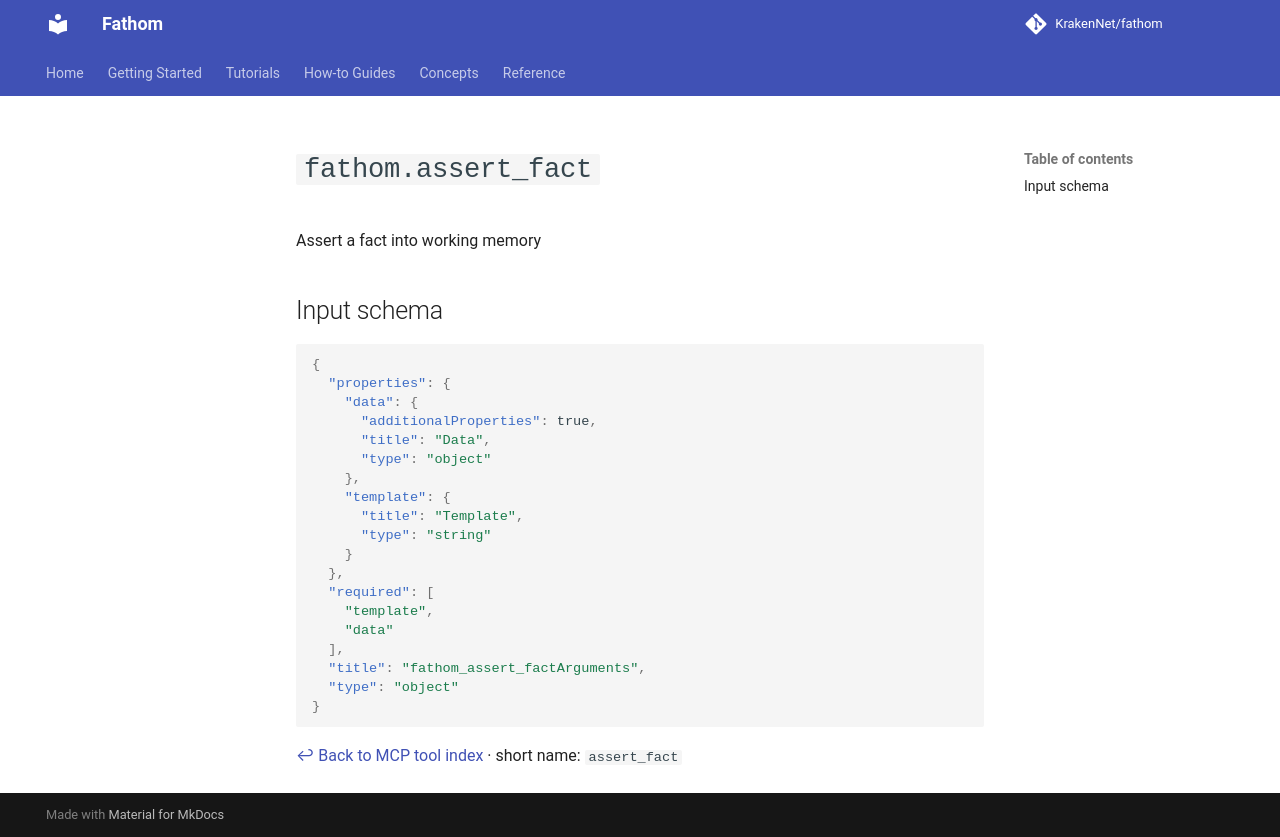

repository: KrakenNet/fathom · page: 0.14/reference/mcp/assert_fact/index.html · generator: mkdocs

---
title: fathom.assert_fact
summary: MCP tool — fathom.assert_fact
audience: [agent-engineers]
diataxis: reference
status: stable
last_verified: 2026-04-15
---

# `fathom.assert_fact`

Assert a fact into working memory

## Input schema

```json
{
  "properties": {
    "data": {
      "additionalProperties": true,
      "title": "Data",
      "type": "object"
    },
    "template": {
      "title": "Template",
      "type": "string"
    }
  },
  "required": [
    "template",
    "data"
  ],
  "title": "fathom_assert_factArguments",
  "type": "object"
}
```

[↩ Back to MCP tool index](./index.md) · short name: `assert_fact`
